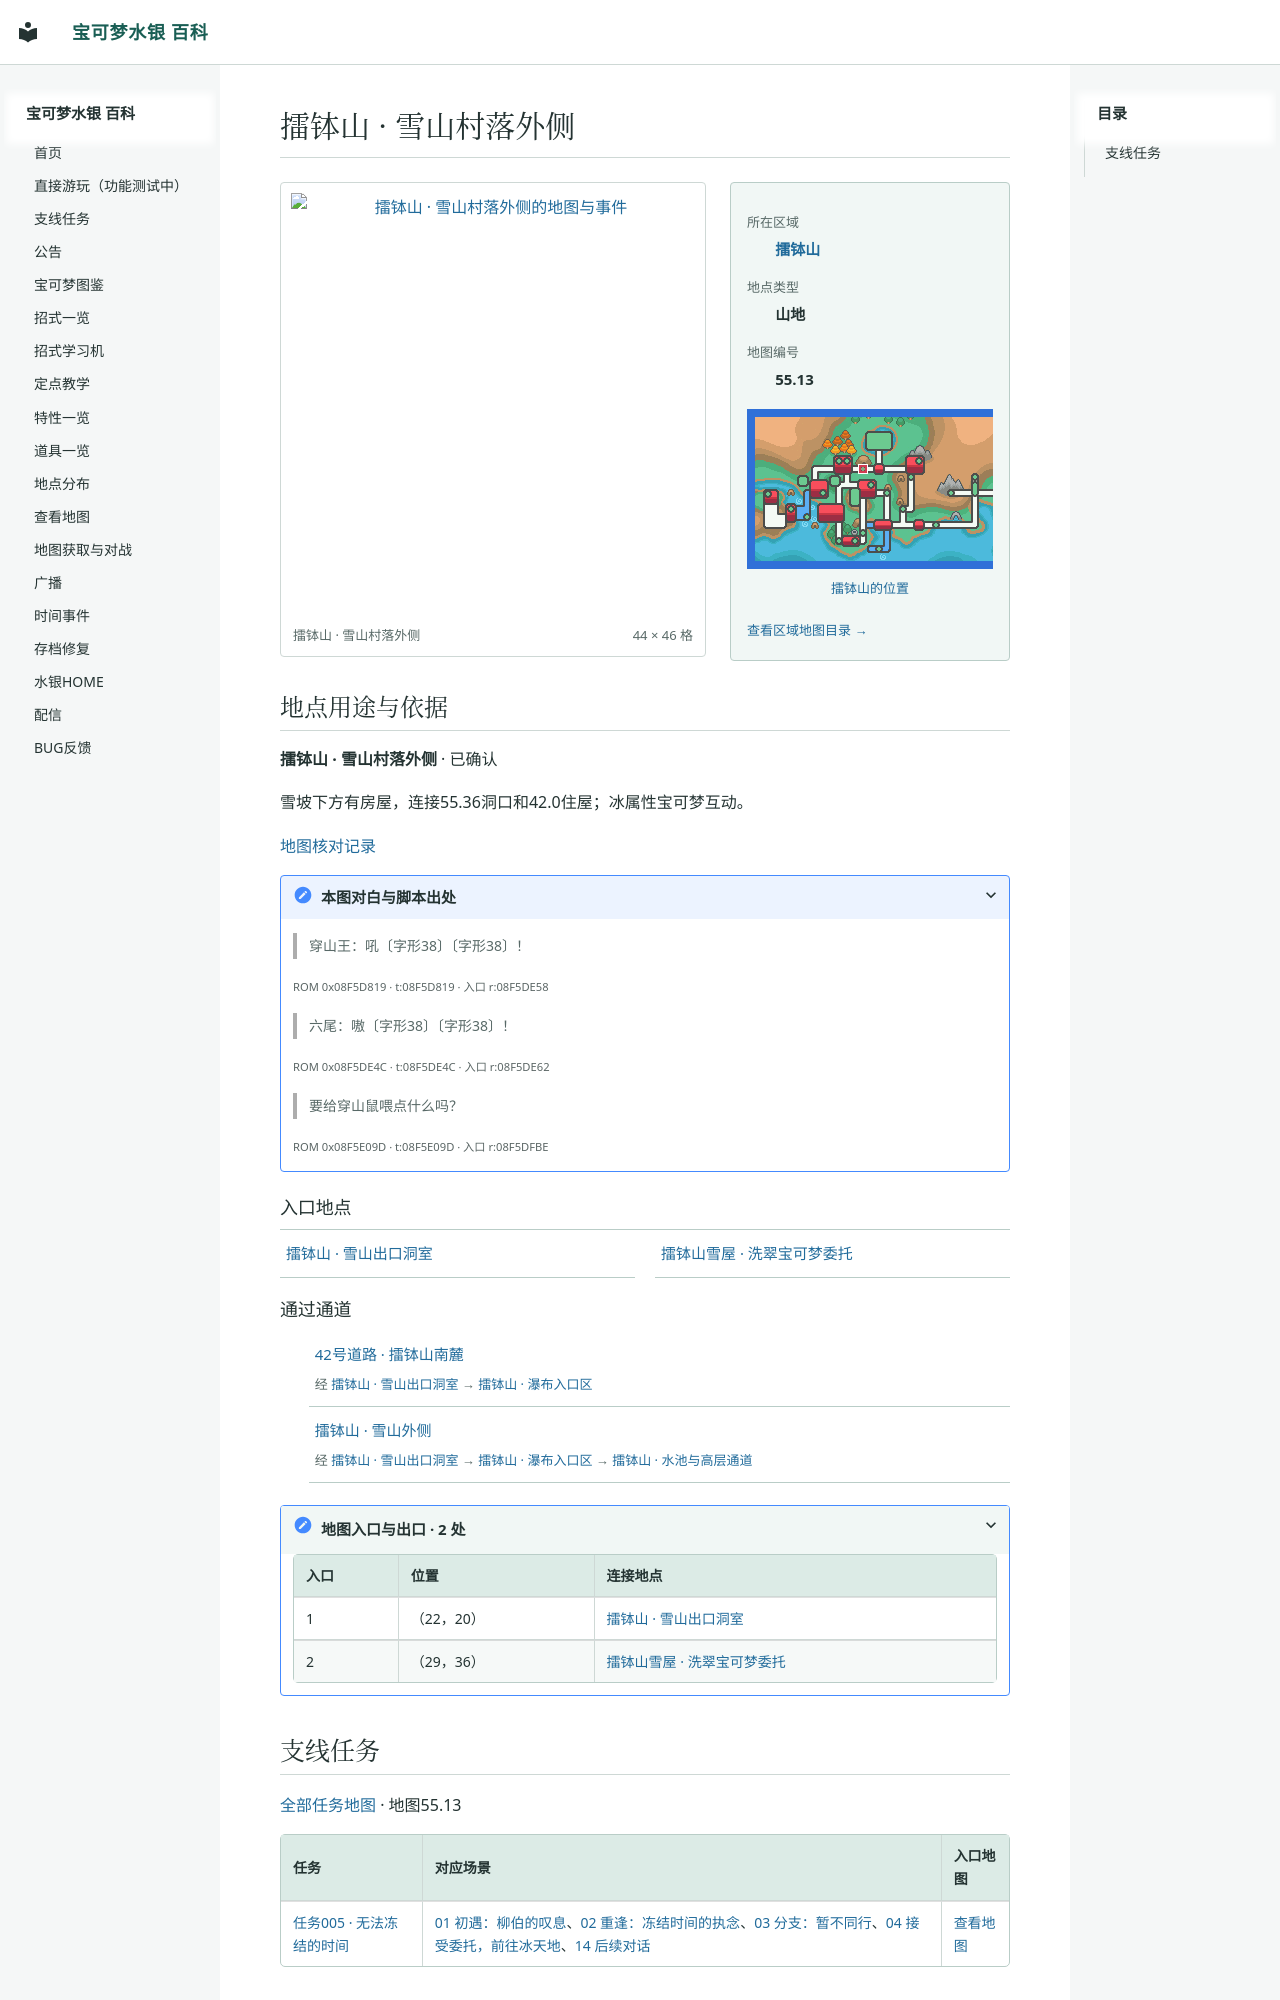

repository: Sum-Light/azoth-wiki · page: locations/map_55_13/index.html · generator: mkdocs

# 擂钵山 · 雪山村落外侧

<!-- location-atlas:start -->

<div class="loc-profile" data-location-map="55.13">
<div class="loc-profile-layout">
<div class="loc-main-map">
<a class="loc-image-link" href="../../sidequests/maps/map_55_13.png" target="_blank" rel="noopener">
<img src="../../sidequests/maps/map_55_13.png" alt="擂钵山 · 雪山村落外侧的地图与事件" loading="lazy" width="704" height="736"></a>
<div class="loc-map-caption"><span>擂钵山 · 雪山村落外侧</span><span>44 × 46 格</span></div>
</div>
<aside class="loc-facts">
<dl><dt>所在区域</dt><dd><a href="../atlas/?sec=99">擂钵山</a></dd><dt>地点类型</dt><dd>山地</dd><dt>地图编号</dt><dd>55.13</dd></dl>
<a class="loc-world-preview" href="../atlas/?sec=99" aria-label="擂钵山在大地图上的位置">
<span class="loc-world-canvas"><img src="../worldmap.png" alt="世界地图" loading="lazy">
<span class="loc-world-mark" style="left:24.9876%;top:21.8375%;width:1.5629%;height:3.1250%"></span>
</span></a>
<a class="loc-world-label" href="../atlas/?sec=99">擂钵山的位置</a>
<a class="loc-atlas-return" href="../atlas/?sec=99">查看区域地图目录 &rarr;</a>
</aside>
</div>
<section class="loc-identity" aria-labelledby="map-identity">
<h2 id="map-identity">地点用途与依据</h2>
<p><strong>擂钵山 · 雪山村落外侧</strong> · 已确认</p>
<p>雪坡下方有房屋，连接55.36洞口和42.0住屋；冰属性宝可梦互动。</p>
<a href="../map_review/">地图核对记录</a>
<details><summary>本图对白与脚本出处</summary>
<blockquote><p>穿山王：吼〔字形38〕〔字形38〕！</p></blockquote>
<p><small>ROM 0x08F5D819 · t:08F5D819 · 入口 r:08F5DE58</small></p>
<blockquote><p>六尾：嗷〔字形38〕〔字形38〕！</p></blockquote>
<p><small>ROM 0x08F5DE4C · t:08F5DE4C · 入口 r:08F5DE62</small></p>
<blockquote><p>要给穿山鼠喂点什么吗？</p></blockquote>
<p><small>ROM 0x08F5E09D · t:08F5E09D · 入口 r:08F5DFBE</small></p>
</details>
</section>
<h3>入口地点</h3>
<nav class="loc-neighbors" aria-label="出入口连接地点">
<div><a href="../map_55_36/">擂钵山 · 雪山出口洞室</a></div>
<div><a href="../map_42_0/">擂钵山雪屋 · 洗翠宝可梦委托</a></div>
</nav>
<h3>通过通道</h3>
<ul class="loc-passages">
<li><a href="../map_3_97/">42号道路 · 擂钵山南麓</a><span>经 <a href="../map_55_36/">擂钵山 · 雪山出口洞室</a> &rarr; <a href="../map_55_8/">擂钵山 · 瀑布入口区</a></span></li>
<li><a href="../map_55_12/">擂钵山 · 雪山外侧</a><span>经 <a href="../map_55_36/">擂钵山 · 雪山出口洞室</a> &rarr; <a href="../map_55_8/">擂钵山 · 瀑布入口区</a> &rarr; <a href="../map_55_10/">擂钵山 · 水池与高层通道</a></span></li>
</ul>
<details class="loc-entrances"><summary>地图入口与出口 · 2 处</summary>
<div class="loc-table-scroll"><table><thead><tr><th>入口</th><th>位置</th><th>连接地点</th></tr></thead><tbody>
<tr><td>1</td><td>（22，20）</td><td><a href="../map_55_36/">擂钵山 · 雪山出口洞室</a></td></tr>
<tr><td>2</td><td>（29，36）</td><td><a href="../map_42_0/">擂钵山雪屋 · 洗翠宝可梦委托</a></td></tr>
</tbody></table></div></details>
</div>

<!-- location-atlas:end -->

<!-- sidequest-map:start -->
